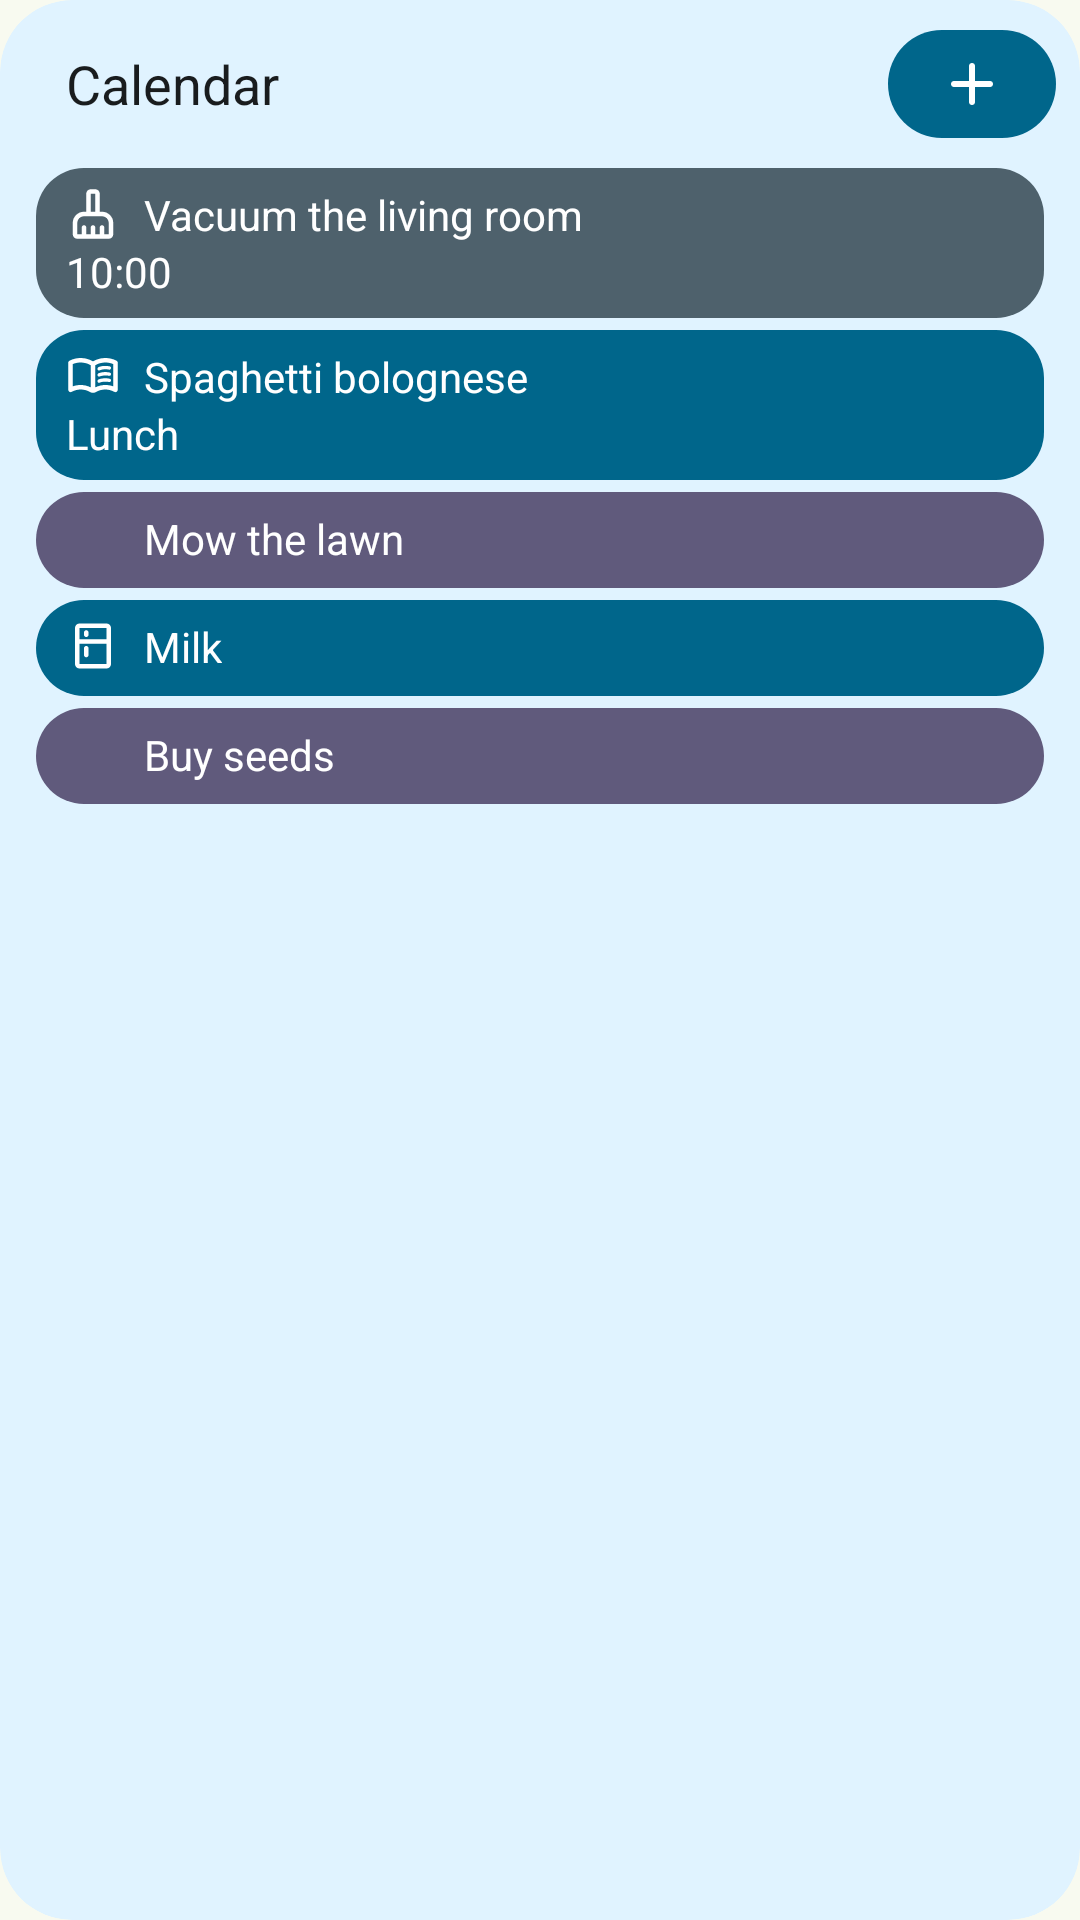

Android layout source for this screen:
<!-- AndroidManifest.xml: application theme Theme.Grocy -->
<!-- res/layout/widget_preview_list.xml -->
<?xml version="1.0" encoding="utf-8"?>
<LinearLayout xmlns:android="http://schemas.android.com/apk/res/android"
  android:layout_width="match_parent"
  android:layout_height="match_parent"
  android:background="@drawable/widget_preview_surface"
  android:clipToOutline="true"
  android:orientation="vertical">
  <LinearLayout
    android:layout_width="match_parent"
    android:layout_height="56dp"
    android:gravity="center_vertical"
    android:orientation="horizontal"
    android:paddingStart="22dp"
    android:paddingEnd="8dp">
    <TextView
      android:layout_width="0dp"
      android:layout_height="wrap_content"
      android:layout_weight="1"
      android:fontFamily="google-sans-medium"
      android:maxLines="1"
      android:text="@string/widget_preview_calendar"
      android:textColor="@color/widget_preview_text"
      android:textSize="18sp" />
    <FrameLayout
      android:layout_width="56dp"
      android:layout_height="36dp"
      android:background="@drawable/widget_preview_pill">
      <ImageView
        android:layout_width="24dp"
        android:layout_height="24dp"
        android:layout_gravity="center"
        android:importantForAccessibility="no"
        android:src="@drawable/widget_ic_add"
        android:tint="@color/widget_preview_on_primary" />
    </FrameLayout>
  </LinearLayout>
  <LinearLayout
    android:layout_width="match_parent"
    android:layout_height="wrap_content"
    android:layout_marginHorizontal="12dp"
    android:layout_marginBottom="4dp"
    android:background="@drawable/widget_preview_chip_3"
    android:minHeight="32dp"
    android:orientation="vertical"
    android:paddingHorizontal="10dp"
    android:paddingVertical="6dp">
    <LinearLayout
      android:layout_width="match_parent"
      android:layout_height="wrap_content"
      android:gravity="center_vertical"
      android:orientation="horizontal">
      <ImageView
        android:layout_width="18dp"
        android:layout_height="18dp"
        android:importantForAccessibility="no"
        android:src="@drawable/widget_ic_cleaning_services"
        android:tint="@color/widget_preview_on_event_3" />
      <TextView
        android:layout_width="wrap_content"
        android:layout_height="wrap_content"
        android:layout_marginStart="8dp"
        android:fontFamily="google-sans-text-medium"
        android:maxLines="1"
        android:text="@string/widget_sample_vacuum"
        android:textColor="@color/widget_preview_on_event_3"
        android:textSize="14sp" />
    </LinearLayout>
    <TextView
      android:layout_width="wrap_content"
      android:layout_height="wrap_content"
      android:fontFamily="google-sans-text"
      android:maxLines="1"
      android:text="10:00"
      android:textColor="@color/widget_preview_on_event_3"
      android:textSize="14sp" />
  </LinearLayout>
  <LinearLayout
    android:layout_width="match_parent"
    android:layout_height="wrap_content"
    android:layout_marginHorizontal="12dp"
    android:layout_marginBottom="4dp"
    android:background="@drawable/widget_preview_chip_1"
    android:minHeight="32dp"
    android:orientation="vertical"
    android:paddingHorizontal="10dp"
    android:paddingVertical="6dp">
    <LinearLayout
      android:layout_width="match_parent"
      android:layout_height="wrap_content"
      android:gravity="center_vertical"
      android:orientation="horizontal">
      <ImageView
        android:layout_width="18dp"
        android:layout_height="18dp"
        android:importantForAccessibility="no"
        android:src="@drawable/widget_ic_menu_book"
        android:tint="@color/widget_preview_on_event_1" />
      <TextView
        android:layout_width="wrap_content"
        android:layout_height="wrap_content"
        android:layout_marginStart="8dp"
        android:fontFamily="google-sans-text-medium"
        android:maxLines="1"
        android:text="@string/widget_sample_spaghetti"
        android:textColor="@color/widget_preview_on_event_1"
        android:textSize="14sp" />
    </LinearLayout>
    <TextView
      android:layout_width="wrap_content"
      android:layout_height="wrap_content"
      android:fontFamily="google-sans-text"
      android:maxLines="1"
      android:text="@string/widget_sample_lunch"
      android:textColor="@color/widget_preview_on_event_1"
      android:textSize="14sp" />
  </LinearLayout>
  <LinearLayout
    android:layout_width="match_parent"
    android:layout_height="wrap_content"
    android:layout_marginHorizontal="12dp"
    android:layout_marginBottom="4dp"
    android:background="@drawable/widget_preview_chip_2"
    android:minHeight="32dp"
    android:orientation="vertical"
    android:paddingHorizontal="10dp"
    android:paddingVertical="6dp">
    <LinearLayout
      android:layout_width="match_parent"
      android:layout_height="wrap_content"
      android:gravity="center_vertical"
      android:orientation="horizontal">
      <ImageView
        android:layout_width="18dp"
        android:layout_height="18dp"
        android:importantForAccessibility="no"
        android:src="@drawable/widget_ic_checklist"
        android:tint="@color/widget_preview_on_event_2" />
      <TextView
        android:layout_width="wrap_content"
        android:layout_height="wrap_content"
        android:layout_marginStart="8dp"
        android:fontFamily="google-sans-text-medium"
        android:maxLines="1"
        android:text="@string/widget_sample_mow_lawn"
        android:textColor="@color/widget_preview_on_event_2"
        android:textSize="14sp" />
    </LinearLayout>
  </LinearLayout>
  <LinearLayout
    android:layout_width="match_parent"
    android:layout_height="wrap_content"
    android:layout_marginHorizontal="12dp"
    android:layout_marginBottom="4dp"
    android:background="@drawable/widget_preview_chip_1"
    android:minHeight="32dp"
    android:orientation="vertical"
    android:paddingHorizontal="10dp"
    android:paddingVertical="6dp">
    <LinearLayout
      android:layout_width="match_parent"
      android:layout_height="wrap_content"
      android:gravity="center_vertical"
      android:orientation="horizontal">
      <ImageView
        android:layout_width="18dp"
        android:layout_height="18dp"
        android:importantForAccessibility="no"
        android:src="@drawable/widget_ic_kitchen"
        android:tint="@color/widget_preview_on_event_1" />
      <TextView
        android:layout_width="wrap_content"
        android:layout_height="wrap_content"
        android:layout_marginStart="8dp"
        android:fontFamily="google-sans-text-medium"
        android:maxLines="1"
        android:text="@string/widget_sample_milk"
        android:textColor="@color/widget_preview_on_event_1"
        android:textSize="14sp" />
    </LinearLayout>
  </LinearLayout>
  <LinearLayout
    android:layout_width="match_parent"
    android:layout_height="wrap_content"
    android:layout_marginHorizontal="12dp"
    android:layout_marginBottom="4dp"
    android:background="@drawable/widget_preview_chip_2"
    android:minHeight="32dp"
    android:orientation="vertical"
    android:paddingHorizontal="10dp"
    android:paddingVertical="6dp">
    <LinearLayout
      android:layout_width="match_parent"
      android:layout_height="wrap_content"
      android:gravity="center_vertical"
      android:orientation="horizontal">
      <ImageView
        android:layout_width="18dp"
        android:layout_height="18dp"
        android:importantForAccessibility="no"
        android:src="@drawable/widget_ic_checklist"
        android:tint="@color/widget_preview_on_event_2" />
      <TextView
        android:layout_width="wrap_content"
        android:layout_height="wrap_content"
        android:layout_marginStart="8dp"
        android:fontFamily="google-sans-text-medium"
        android:maxLines="1"
        android:text="@string/widget_sample_buy_seeds"
        android:textColor="@color/widget_preview_on_event_2"
        android:textSize="14sp" />
    </LinearLayout>
  </LinearLayout>
</LinearLayout>
<!-- resources referenced by this layout -->
<resources>
  <color name="widget_preview_on_event_1">#ffffff</color>
  <color name="widget_preview_on_event_2">#ffffff</color>
  <color name="widget_preview_on_event_3">#ffffff</color>
  <color name="widget_preview_on_primary">#ffffff</color>
  <color name="widget_preview_text">#1a1c18</color>
  <!-- drawable widget_ic_add (drawable) -->
  <vector xmlns:android="http://schemas.android.com/apk/res/android"
      android:width="24dp"
      android:height="24dp"
      android:viewportWidth="960"
      android:viewportHeight="960">
    <path
        android:pathData="M440,520H240q-17,0,-28.5,-11.5T200,480q0,-17,11.5,-28.5T240,440h200v-200q0,-17,11.5,-28.5T480,200q17,0,28.5,11.5T520,240v200h200q17,0,28.5,11.5T760,480q0,17,-11.5,28.5T720,520H520v200q0,17,-11.5,28.5T480,760q-17,0,-28.5,-11.5T440,720v-200Z"
        android:fillColor="#000000"/>
  </vector>
  <!-- drawable widget_ic_cleaning_services (drawable) -->
  <vector xmlns:android="http://schemas.android.com/apk/res/android"
      android:width="24dp"
      android:height="24dp"
      android:viewportWidth="960"
      android:viewportHeight="960">
    <path
        android:pathData="M200,920q-33,0,-56.5,-23.5T120,840v-200q0,-83,58.5,-141.5T320,440h40v-320q0,-33,23.5,-56.5T440,40h80q33,0,56.5,23.5T600,120v320h40q83,0,141.5,58.5T840,640v200q0,33,-23.5,56.5T760,920H200Zm0,-80h80v-120q0,-17,11.5,-28.5T320,680q17,0,28.5,11.5T360,720v120h80v-120q0,-17,11.5,-28.5T480,680q17,0,28.5,11.5T520,720v120h80v-120q0,-17,11.5,-28.5T640,680q17,0,28.5,11.5T680,720v120h80v-200q0,-50,-35,-85t-85,-35H320q-50,0,-85,35t-35,85v200Zm320,-400v-320h-80v320h80Zm0,0h-80h80Z"
        android:fillColor="#000000"/>
  </vector>
  <!-- drawable widget_preview_chip_1 (drawable) -->
  <?xml version="1.0" encoding="utf-8"?>
  <shape xmlns:android="http://schemas.android.com/apk/res/android" android:shape="rectangle">
    <corners android:radius="16dp" />
    <solid android:color="@color/widget_preview_event_1" />
  </shape>
  <!-- drawable widget_preview_chip_2 (drawable) -->
  <?xml version="1.0" encoding="utf-8"?>
  <shape xmlns:android="http://schemas.android.com/apk/res/android" android:shape="rectangle">
    <corners android:radius="16dp" />
    <solid android:color="@color/widget_preview_event_2" />
  </shape>
  <!-- drawable widget_preview_chip_3 (drawable) -->
  <?xml version="1.0" encoding="utf-8"?>
  <shape xmlns:android="http://schemas.android.com/apk/res/android" android:shape="rectangle">
    <corners android:radius="16dp" />
    <solid android:color="@color/widget_preview_event_3" />
  </shape>
  <!-- drawable widget_preview_pill (drawable) -->
  <?xml version="1.0" encoding="utf-8"?>
  <shape xmlns:android="http://schemas.android.com/apk/res/android" android:shape="rectangle">
    <corners android:radius="18dp" />
    <solid android:color="@color/widget_preview_primary" />
  </shape>
  <!-- drawable widget_preview_surface (drawable) -->
  <?xml version="1.0" encoding="utf-8"?>
  <shape xmlns:android="http://schemas.android.com/apk/res/android" android:shape="rectangle">
    <corners android:radius="24dp" />
    <solid android:color="@color/widget_preview_background" />
  </shape>
  <string name="widget_preview_calendar">Calendar</string>
  <string name="widget_sample_buy_seeds">Buy seeds</string>
  <string name="widget_sample_lunch">Lunch</string>
  <string name="widget_sample_milk">Milk</string>
  <string name="widget_sample_mow_lawn">Mow the lawn</string>
  <string name="widget_sample_spaghetti">Spaghetti bolognese</string>
  <string name="widget_sample_vacuum">Vacuum the living room</string>
  <style name="Theme.Grocy" parent="android:Theme.Material.Light.NoActionBar">
      <item name="android:windowBackground">@color/green_theme_surface</item>
    </style>
  <color name="widget_preview_event_1">#446732</color>
  <color name="widget_preview_event_2">#386667</color>
  <color name="widget_preview_event_3">#55624c</color>
  <color name="widget_preview_primary">#446732</color>
  <color name="widget_preview_background">#f0f5e9</color>
  <color name="green_theme_surface">#F8FAF0</color>
</resources>
